Photos from the image-classification dataset "datasetv4" in the GitHub repository esquiveloilime/CB_frutas. Its 6 classes are: limon, mango, melon, pepino, pina, platano.

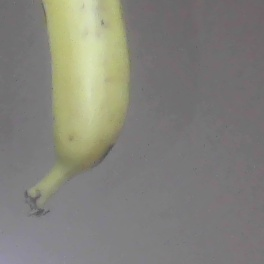
Label: platano

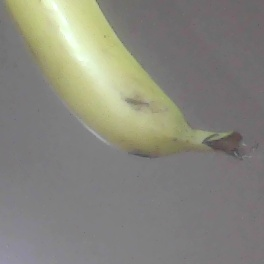
Label: platano

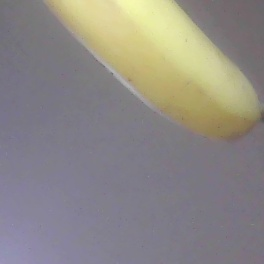
Label: platano

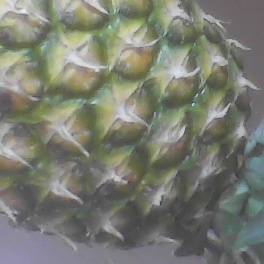
Label: pina

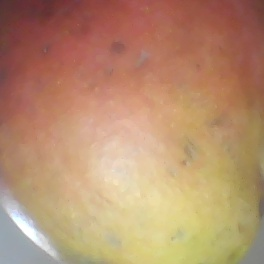
Label: mango

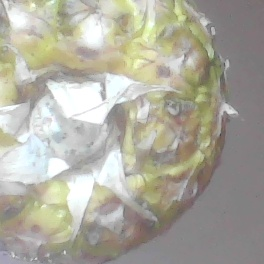
Label: pina
